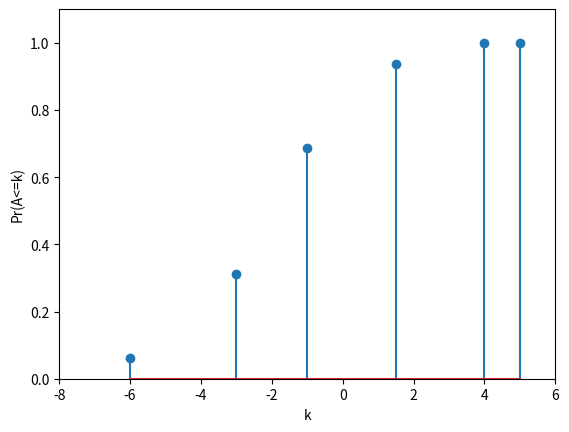

Here is the Python script that generated this plot:
import math
import numpy as np
import matplotlib.pyplot as plt


plt.xlabel('k')
plt.ylabel('Pr(A<=k)')
Amount = [-6,-3,-1,1.5,4,5]
Prob = [0.0625,0.25,0.375,0.25,0.0625,0]
cdf_A=np.cumsum(Prob)
plt.stem(Amount,cdf_A)
plt.xlim([-8,6])
plt.ylim([0,1.1])


plt.show()
